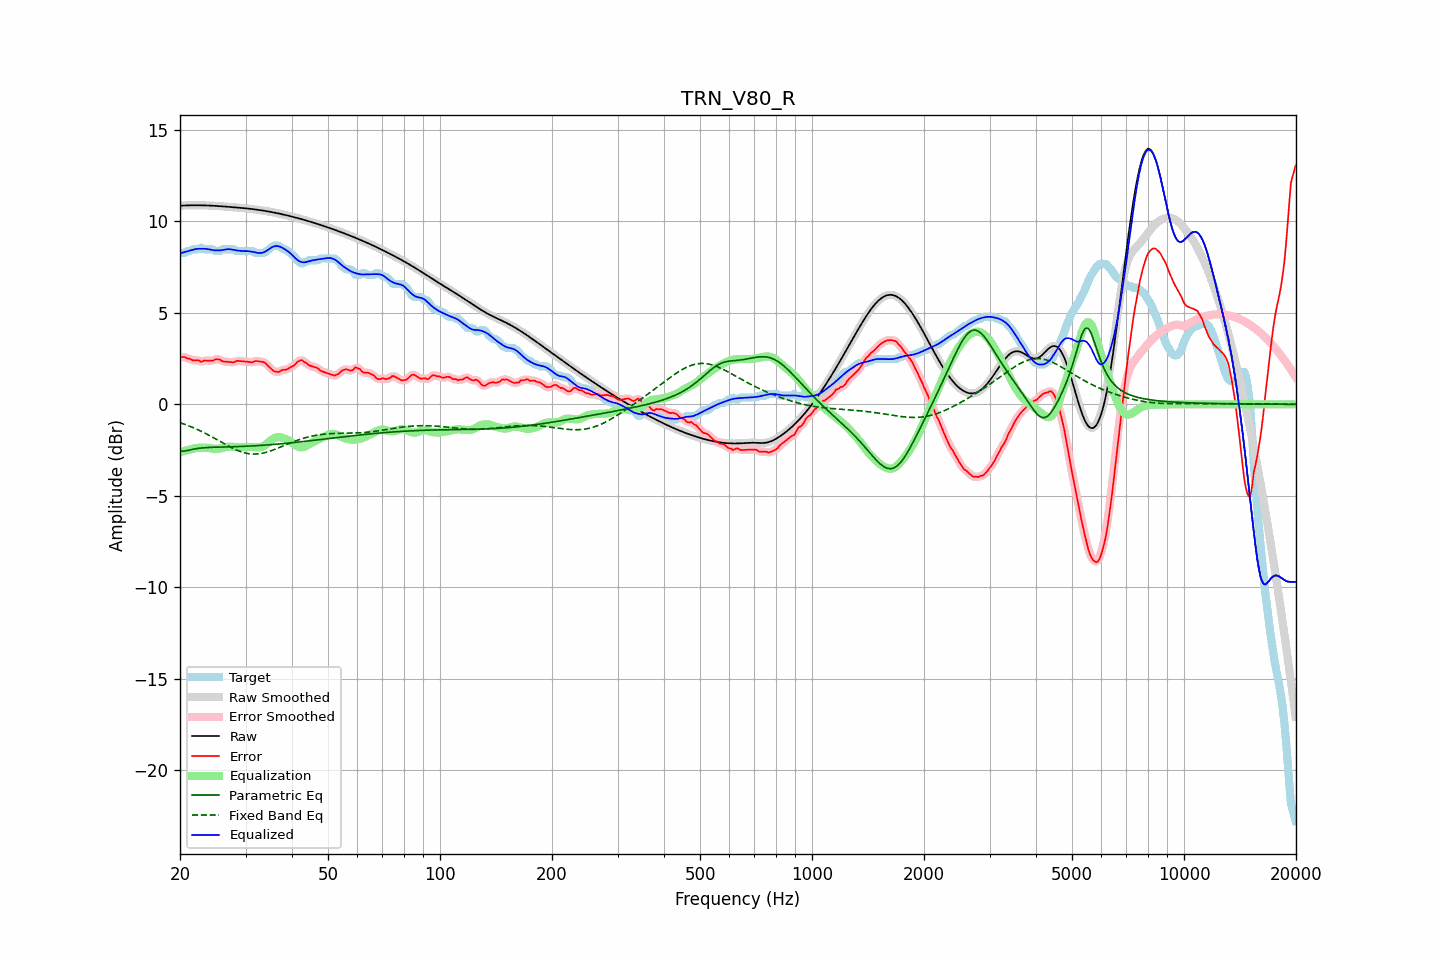

Values plotted in this chart, from the file beside it:
frequency, raw, error, smoothed, error_smoothed, equalization, parametric_eq, fixed_band_eq, equalized_raw, equalized_smoothed, target
20.00, 10.85, 2.58, 10.85, 2.59, -2.62, -2.56, -1.00, 8.24, 8.24, 8.27
20.20, 10.86, 2.58, 10.86, 2.59, -2.59, -2.56, -1.03, 8.27, 8.27, 8.27
20.40, 10.86, 2.59, 10.86, 2.58, -2.57, -2.56, -1.06, 8.30, 8.30, 8.27
20.61, 10.87, 2.59, 10.87, 2.57, -2.54, -2.55, -1.09, 8.32, 8.32, 8.28
20.81, 10.87, 2.52, 10.87, 2.54, -2.52, -2.53, -1.13, 8.35, 8.35, 8.34
21.02, 10.87, 2.50, 10.87, 2.51, -2.50, -2.51, -1.16, 8.37, 8.37, 8.37
21.23, 10.87, 2.49, 10.87, 2.47, -2.48, -2.50, -1.19, 8.40, 8.40, 8.38
21.44, 10.88, 2.44, 10.88, 2.44, -2.46, -2.48, -1.23, 8.42, 8.42, 8.43
21.66, 10.88, 2.40, 10.88, 2.42, -2.43, -2.46, -1.27, 8.45, 8.45, 8.47
21.87, 10.88, 2.40, 10.88, 2.40, -2.41, -2.44, -1.30, 8.47, 8.47, 8.47
22.09, 10.88, 2.40, 10.88, 2.41, -2.39, -2.42, -1.34, 8.49, 8.49, 8.47
22.31, 10.88, 2.40, 10.88, 2.39, -2.38, -2.41, -1.38, 8.50, 8.50, 8.47
22.54, 10.88, 2.39, 10.88, 2.37, -2.37, -2.40, -1.42, 8.50, 8.50, 8.49
22.76, 10.88, 2.31, 10.88, 2.35, -2.37, -2.39, -1.47, 8.50, 8.50, 8.56
22.99, 10.87, 2.35, 10.87, 2.36, -2.37, -2.38, -1.51, 8.50, 8.50, 8.53
23.22, 10.87, 2.40, 10.87, 2.37, -2.37, -2.37, -1.55, 8.50, 8.50, 8.47
23.45, 10.87, 2.39, 10.87, 2.40, -2.37, -2.37, -1.60, 8.50, 8.50, 8.47
23.69, 10.87, 2.39, 10.87, 2.40, -2.38, -2.36, -1.64, 8.49, 8.49, 8.47
23.92, 10.86, 2.39, 10.86, 2.38, -2.39, -2.36, -1.69, 8.47, 8.47, 8.47
24.16, 10.86, 2.38, 10.86, 2.38, -2.41, -2.35, -1.74, 8.45, 8.45, 8.47
24.40, 10.85, 2.38, 10.85, 2.39, -2.42, -2.35, -1.78, 8.43, 8.43, 8.47
24.65, 10.85, 2.41, 10.85, 2.42, -2.43, -2.35, -1.83, 8.42, 8.42, 8.44
24.89, 10.84, 2.47, 10.84, 2.45, -2.43, -2.34, -1.88, 8.41, 8.41, 8.37
25.14, 10.84, 2.46, 10.84, 2.47, -2.43, -2.34, -1.93, 8.41, 8.41, 8.37
25.39, 10.83, 2.46, 10.83, 2.46, -2.42, -2.34, -1.98, 8.41, 8.41, 8.37
25.65, 10.83, 2.44, 10.83, 2.42, -2.41, -2.33, -2.03, 8.41, 8.41, 8.39
25.91, 10.82, 2.37, 10.82, 2.38, -2.40, -2.33, -2.08, 8.42, 8.42, 8.45
26.16, 10.81, 2.34, 10.81, 2.35, -2.37, -2.33, -2.13, 8.44, 8.44, 8.47
26.43, 10.81, 2.33, 10.81, 2.33, -2.35, -2.33, -2.18, 8.46, 8.46, 8.47
26.69, 10.80, 2.33, 10.80, 2.32, -2.33, -2.33, -2.23, 8.47, 8.47, 8.47
26.96, 10.79, 2.32, 10.79, 2.32, -2.31, -2.32, -2.27, 8.48, 8.48, 8.47
27.23, 10.79, 2.31, 10.79, 2.31, -2.31, -2.32, -2.32, 8.48, 8.48, 8.47
27.50, 10.78, 2.31, 10.78, 2.30, -2.31, -2.32, -2.37, 8.46, 8.46, 8.47
27.77, 10.77, 2.30, 10.77, 2.30, -2.32, -2.32, -2.41, 8.45, 8.45, 8.47
28.05, 10.77, 2.30, 10.76, 2.32, -2.33, -2.31, -2.45, 8.43, 8.43, 8.46
28.33, 10.76, 2.37, 10.76, 2.35, -2.34, -2.31, -2.49, 8.42, 8.42, 8.39
28.62, 10.75, 2.38, 10.75, 2.37, -2.35, -2.31, -2.53, 8.40, 8.40, 8.37
28.90, 10.74, 2.37, 10.74, 2.37, -2.35, -2.30, -2.56, 8.39, 8.39, 8.37
29.19, 10.73, 2.36, 10.73, 2.36, -2.35, -2.30, -2.59, 8.38, 8.38, 8.37
29.48, 10.73, 2.35, 10.73, 2.35, -2.35, -2.30, -2.62, 8.37, 8.37, 8.37
29.78, 10.72, 2.34, 10.72, 2.34, -2.34, -2.29, -2.65, 8.37, 8.37, 8.37
30.08, 10.71, 2.33, 10.71, 2.33, -2.33, -2.29, -2.67, 8.37, 8.37, 8.37
30.38, 10.70, 2.32, 10.70, 2.33, -2.33, -2.29, -2.69, 8.37, 8.37, 8.37
30.68, 10.69, 2.32, 10.69, 2.31, -2.32, -2.28, -2.70, 8.36, 8.36, 8.37
30.99, 10.68, 2.31, 10.68, 2.30, -2.33, -2.28, -2.71, 8.35, 8.35, 8.37
31.30, 10.67, 2.30, 10.67, 2.31, -2.33, -2.27, -2.72, 8.34, 8.34, 8.37
31.61, 10.66, 2.34, 10.66, 2.33, -2.34, -2.27, -2.72, 8.32, 8.32, 8.32
31.93, 10.65, 2.37, 10.65, 2.35, -2.35, -2.26, -2.72, 8.30, 8.30, 8.27
32.24, 10.63, 2.36, 10.63, 2.36, -2.35, -2.26, -2.71, 8.28, 8.28, 8.27
32.57, 10.62, 2.35, 10.62, 2.35, -2.35, -2.25, -2.70, 8.27, 8.27, 8.27
32.89, 10.61, 2.34, 10.61, 2.34, -2.34, -2.25, -2.69, 8.27, 8.27, 8.27
33.22, 10.60, 2.32, 10.60, 2.33, -2.32, -2.24, -2.68, 8.28, 8.28, 8.27
33.55, 10.58, 2.31, 10.58, 2.30, -2.28, -2.23, -2.66, 8.31, 8.31, 8.27
33.89, 10.57, 2.26, 10.57, 2.25, -2.22, -2.23, -2.64, 8.35, 8.35, 8.31
34.23, 10.55, 2.17, 10.55, 2.18, -2.15, -2.22, -2.61, 8.40, 8.40, 8.38
34.57, 10.54, 2.09, 10.54, 2.09, -2.08, -2.22, -2.58, 8.46, 8.46, 8.45
34.92, 10.52, 2.00, 10.52, 2.00, -2.00, -2.21, -2.56, 8.52, 8.52, 8.52
35.27, 10.51, 1.92, 10.51, 1.91, -1.93, -2.20, -2.53, 8.57, 8.57, 8.59
35.62, 10.49, 1.83, 10.49, 1.85, -1.87, -2.19, -2.49, 8.62, 8.62, 8.66
35.97, 10.47, 1.80, 10.47, 1.80, -1.83, -2.19, -2.46, 8.64, 8.64, 8.67
... 635 more rows
